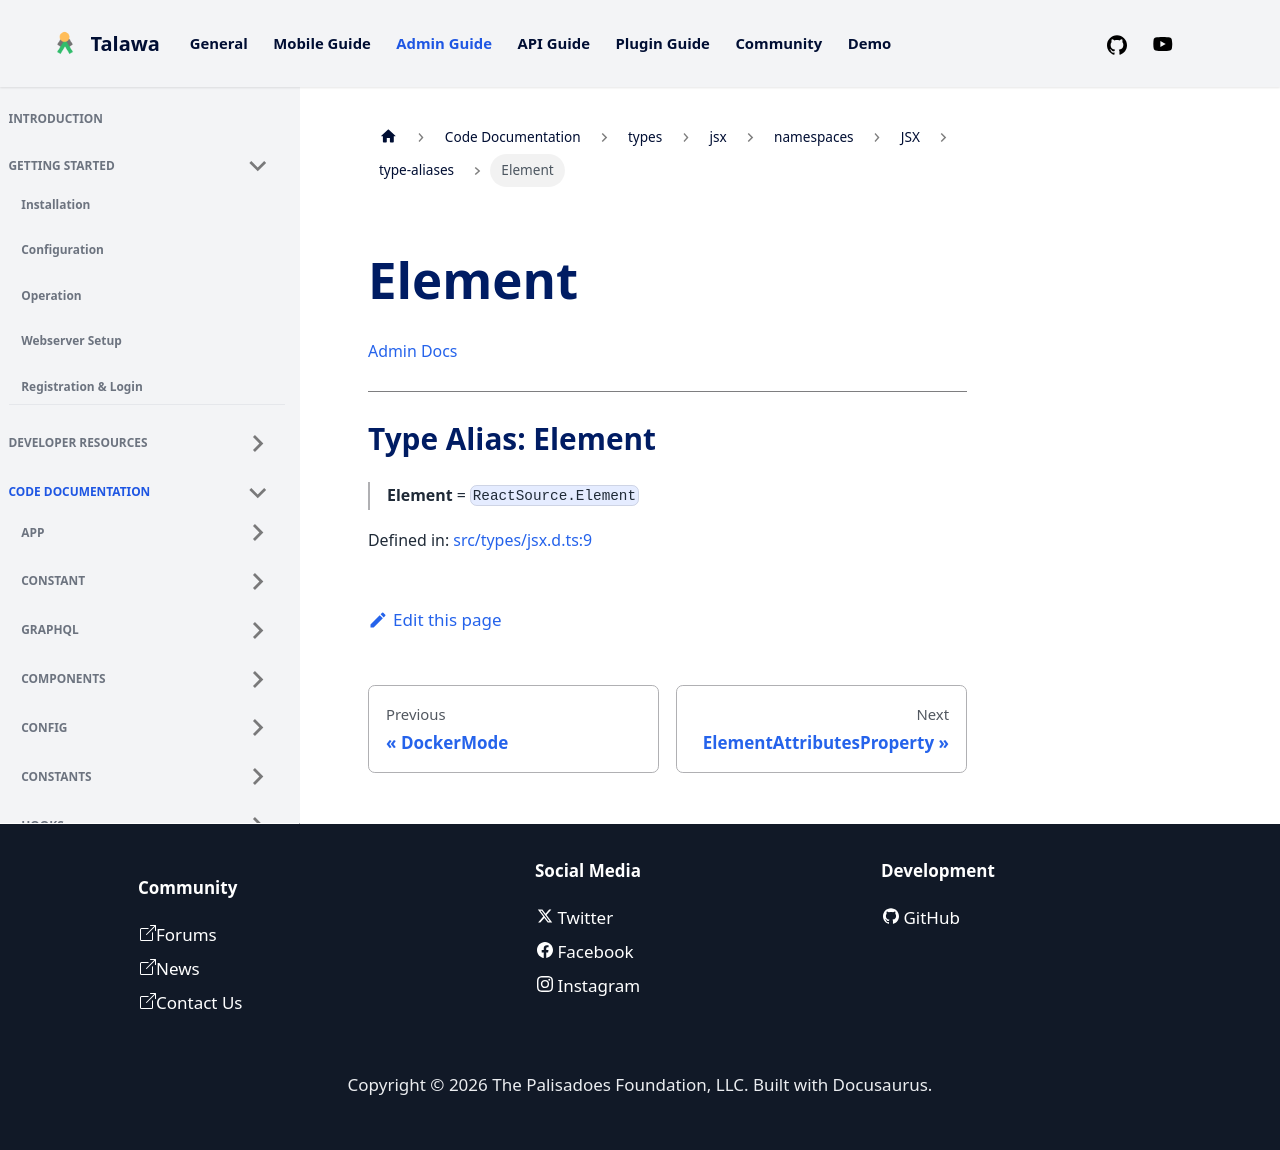

repository: PalisadoesFoundation/talawa-admin · page: docs/auto-docs/types/jsx/namespaces/JSX/type-aliases/Element/index.html · generator: docusaurus

[Admin Docs](/)

***

# Type Alias: Element

> **Element** = `ReactSource.Element`

Defined in: [src/types/jsx.d.ts:9](https://github.com/PalisadoesFoundation/talawa-admin/blob/main/src/types/jsx.d.ts#L9)
